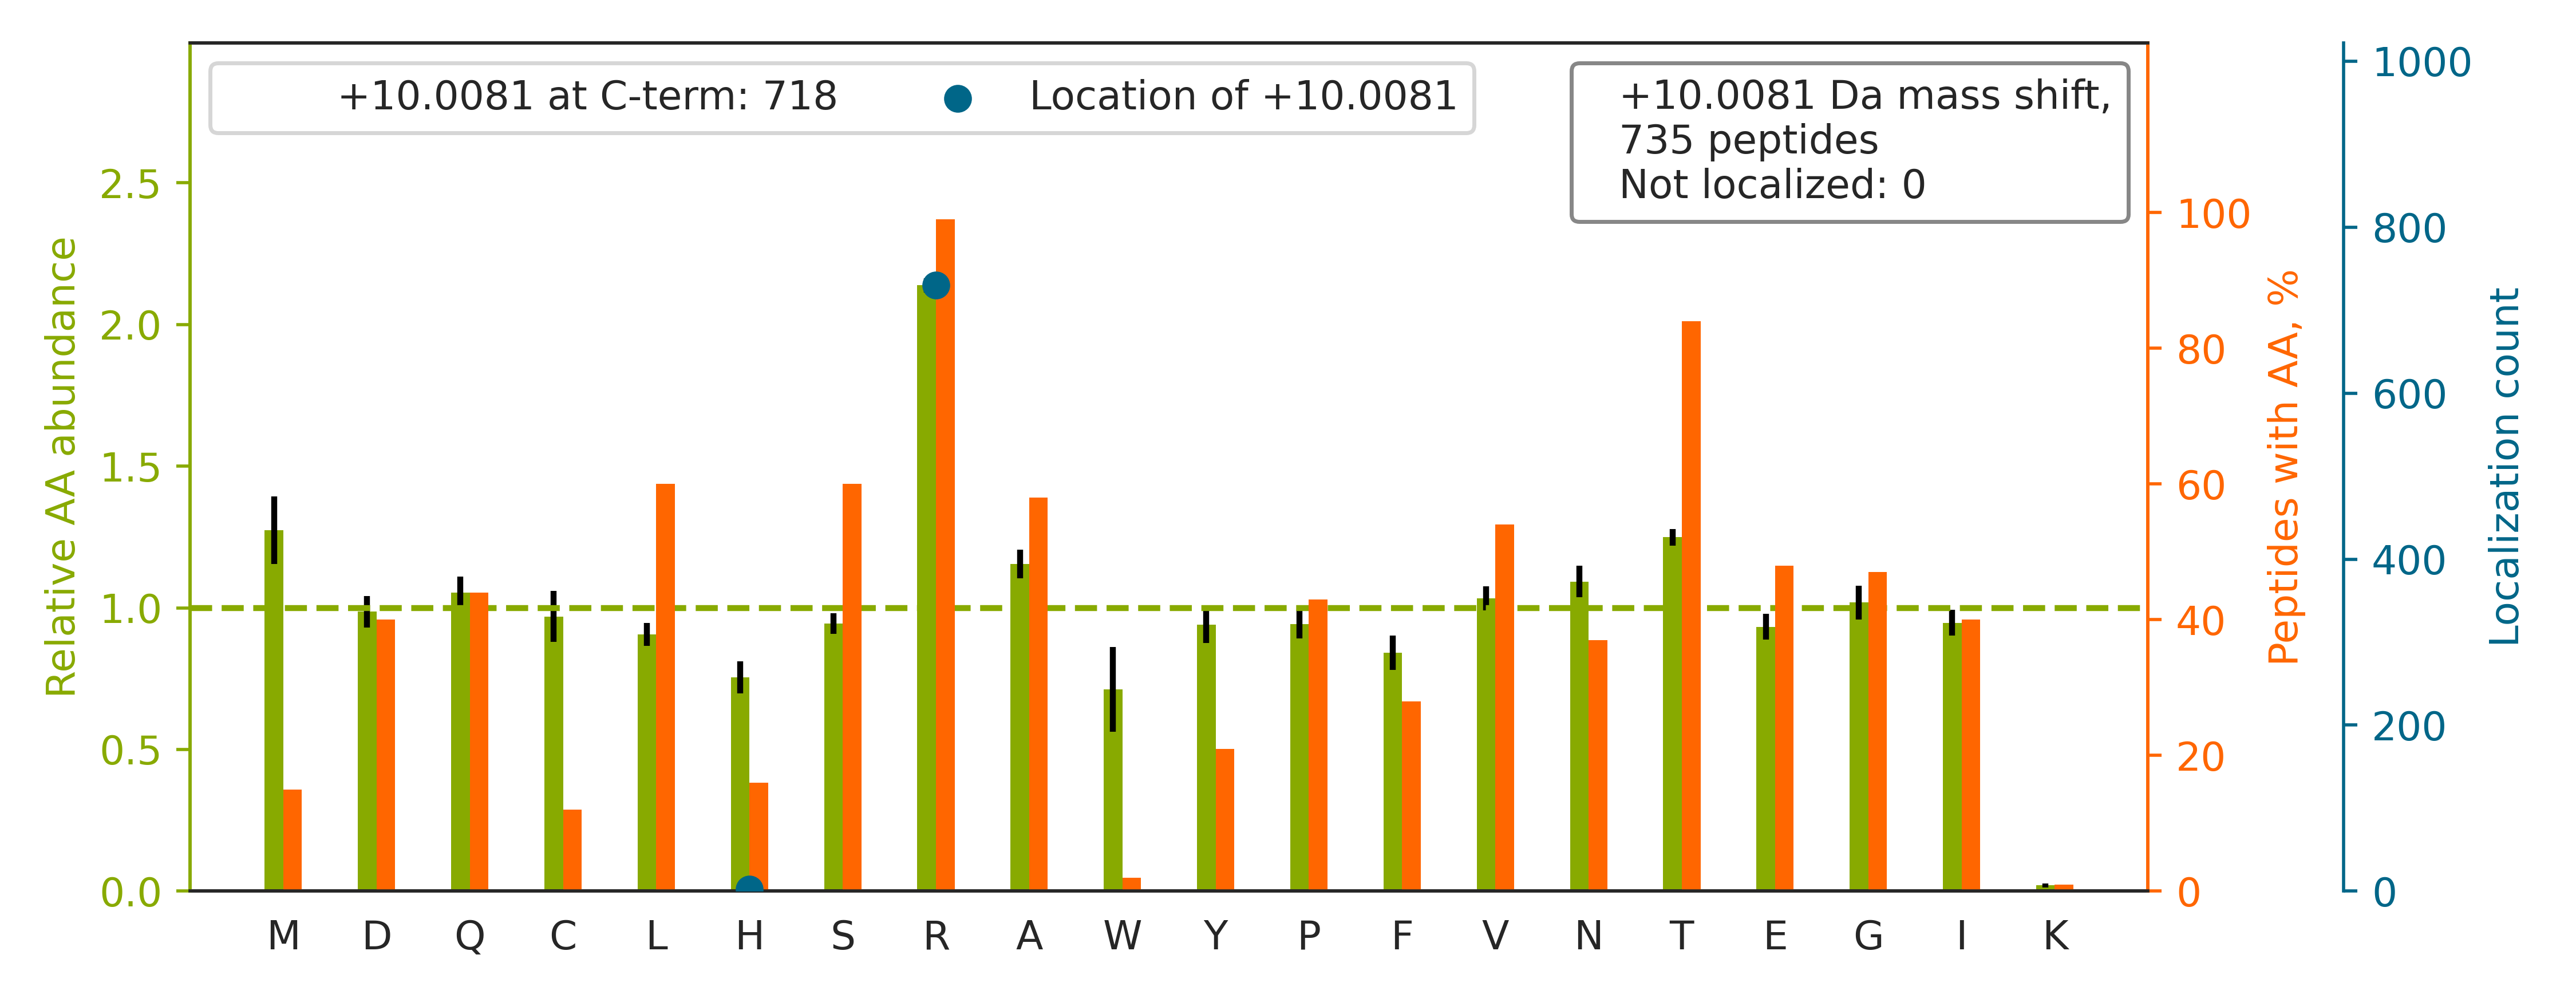

Data behind this chart, as committed beside it:
top isoform	localization score	spectrum
K.TSIEDQDELSSLLQVPLVAGTVNR[+10].G	1.0	20160929_QE1_nlc1_BTW_SA_hs_HELA_S_Exp3_…
K.STNGDTFLGGEDFDQALLR[+10].H	1.0	20160929_QE1_nlc1_BTW_SA_hs_HELA_S_Exp3_…
K.TFSHELSDFGLESTAGEIPVVAIR[+10].T	1.0	20160929_QE1_nlc1_BTW_SA_hs_HELA_S_Exp3_…
K.SLAGSSGPGASSGTSGDHGELVVR[+10].I	1	20160929_QE1_nlc1_BTW_SA_hs_HELA_S_Exp3_…
K.TVEAEAAHGTVTR[+10].H	0.9996	20160929_QE1_nlc1_BTW_SA_hs_HELA_S_Exp3_…
K.TVTNAVVTVPAYFNDSQR[+10].Q	1.0	20160929_QE1_nlc1_BTW_SA_hs_HELA_S_Exp3_…
K.TVNELQNLTAAEVVVPR[+10].D	1.0	20160929_QE1_nlc1_BTW_SA_hs_HELA_S_Exp3_…
K.DLYANTVLSGGTTMYPGIADR[+10].M	1.0	20160929_QE1_nlc1_BTW_SA_hs_HELA_S_Exp3_…
K.TEAASDPQHPAASEGAAAAAASPPLLR[+10].C	1	20160929_QE1_nlc1_BTW_SA_hs_HELA_S_Exp3_…
K.TELEDTLDSTAAQQELR[+10].S	1.0	20160929_QE1_nlc1_BTW_SA_hs_HELA_S_Exp3_…
K.STAGDTHLGGEDFDNR[+10].M	1	20160929_QE1_nlc1_BTW_SA_hs_HELA_S_Exp3_…
R.TDYNASVSVPDSSGPER[+10].I	1.0	20160929_QE1_nlc1_BTW_SA_hs_HELA_S_Exp3_…
R.TSIDAYDNFDNISLAQR[+10].L	1.0	20160929_QE1_nlc1_BTW_SA_hs_HELA_S_Exp3_…
R.TAAANAAAGAAENAFR[+10]AP.-	1.0	20160929_QE1_nlc1_BTW_SA_hs_HELA_S_Exp3_…
K.TITGFQTHTTPVLLAHGER[+10].A	0.9973	20160929_QE1_nlc1_BTW_SA_hs_HELA_S_Exp3_…
K.TTLVCPYLVDTGMFR[+10].G	1.0	20160929_QE1_nlc1_BTW_SA_hs_HELA_S_Exp3_…
K.TDMDNQIVVSDYAQMDR[+10].V	1.0	20160929_QE1_nlc1_BTW_SA_hs_HELA_S_Exp3_…
K.SGGGGGGGGSSWGGR[+10].S	1.0	20160929_QE1_nlc1_BTW_SA_hs_HELA_S_Exp3_…
R.TVAEGHGDTLYVGTTR[+10].N	1	20160929_QE1_nlc1_BTW_SA_hs_HELA_S_Exp3_…
K.SADGSAPAGEGEGVTLQR[+10].N	1.0	20160929_QE1_nlc1_BTW_SA_hs_HELA_S_Exp3_…
K.TPAFAESVTEGDVR[+10].W	1.0	20160929_QE1_nlc1_BTW_SA_hs_HELA_S_Exp3_…
R.SVGGSGGGSFGDNLVTR[+10].S	1.0	20160929_QE1_nlc1_BTW_SA_hs_HELA_S_Exp3_…
K.TVNELQNLSSAEVVVPR[+10].D	1.0	20160929_QE1_nlc1_BTW_SA_hs_HELA_S_Exp3_…
K.TYDLPGNFLTQALTQR[+10].L	1.0	20160929_QE1_nlc1_BTW_SA_hs_HELA_S_Exp3_…
K.TGAAPIIDVVR[+10].S	1.0	20160929_QE1_nlc1_BTW_SA_hs_HELA_S_Exp3_…
K.SYELPDGQVITIGNER[+10].F	1.0	20160929_QE1_nlc1_BTW_SA_hs_HELA_S_Exp3_…
R.TLPETLDPAEYNISPETR[+10].R	1.0	20160929_QE1_nlc1_BTW_SA_hs_HELA_S_Exp3_…
R.TPLSEAEFEEIMNR[+10].N	1.0	20160929_QE1_nlc1_BTW_SA_hs_HELA_S_Exp3_…
K.TTTLSGTAPAAGVVPSR[+10].V	1.0	20160929_QE1_nlc1_BTW_SA_hs_HELA_S_Exp3_…
K.TVAQSQQLETNSQR[+10].D	1.0	20160929_QE1_nlc1_BTW_SA_hs_HELA_S_Exp3_…
K.TPMENIGLQDSLLSR[+10].F	1.0	20160929_QE1_nlc1_BTW_SA_hs_HELA_S_Exp3_…
K.TVAGQDAVIVLLGTR[+10].N	1.0	20160929_QE1_nlc1_BTW_SA_hs_HELA_S_Exp3_…
R.TIDNADSSTLHAVTFLR[+10].T	1	20160929_QE1_nlc1_BTW_SA_hs_HELA_S_Exp3_…
R.TSDSDQQAYLVQR[+10].G	1.0	20160929_QE1_nlc1_BTW_SA_hs_HELA_S_Exp3_…
K.SSQTSGTNEQSSAIVSAR[+10].D	1.0	20160929_QE1_nlc1_BTW_SA_hs_HELA_S_Exp3_…
K.TNVNGGAIALGHPLGGSGSR[+10].I	1	20160929_QE1_nlc1_BTW_SA_hs_HELA_S_Exp3_…
K.TAEDYSVDENGQR[+10].W	1.0	20160929_QE1_nlc1_BTW_SA_hs_HELA_S_Exp3_…
K.SSGPTSLFAVTVAPPGAR[+10].Q	1.0	20160929_QE1_nlc1_BTW_SA_hs_HELA_S_Exp3_…
K.TLHPAVHAGILAR[+10].N	1	20160929_QE1_nlc1_BTW_SA_hs_HELA_S_Exp3_…
K.TTLQVDTLNAELAAER[+10].S	1.0	20160929_QE1_nlc1_BTW_SA_hs_HELA_S_Exp3_…
K.SQIHDIVLVGGSTR[+10].I	1	20160929_QE1_nlc1_BTW_SA_hs_HELA_S_Exp3_…
K.TPVEEVPAAIAPFQGR[+10].V	1.0	20160929_QE1_nlc1_BTW_SA_hs_HELA_S_Exp3_…
R.ASITPGTILIILTGR[+10].H	1.0	20160929_QE1_nlc1_BTW_SA_hs_HELA_S_Exp3_…
K.TAAAVAAQSGILDR[+10].T	1.0	20160929_QE1_nlc1_BTW_SA_hs_HELA_S_Exp3_…
K.TNCNVAVINVGAPAAGMNAAVR[+10].S	1.0	20160929_QE1_nlc1_BTW_SA_hs_HELA_S_Exp3_…
R.TNLIVNYLPQNMTQDELR[+10].S	1.0	20160929_QE1_nlc1_BTW_SA_hs_HELA_S_Exp3_…
R.SPYTVTVGQACNPSACR[+10].A	1.0	20160929_QE1_nlc1_BTW_SA_hs_HELA_S_Exp3_…
R.TVASTAMNSQSSR[+10].S	1.0	20160929_QE1_nlc1_BTW_SA_hs_HELA_S_Exp3_…
R.TPSALAILENANVLAR[+10].Y	1.0	20160929_QE1_nlc1_BTW_SA_hs_HELA_S_Exp3_…
R.TDDYLDQPCLETVNR[+10].I	1.0	20160929_QE1_nlc1_BTW_SA_hs_HELA_S_Exp3_…
R.TVAIYSEQDTGQMHR[+10].Q	0.131	20160929_QE1_nlc1_BTW_SA_hs_HELA_S_Exp3_…
R.SAFSNLFGGEPLSYTR[+10].F	1.0	20160929_QE1_nlc1_BTW_SA_hs_HELA_S_Exp3_…
K.TEMQDNTYPEILR[+10].S	1.0	20160929_QE1_nlc1_BTW_SA_hs_HELA_S_Exp3_…
K.TPQGAVPAYLLDR[+10].E	1.0	20160929_QE1_nlc1_BTW_SA_hs_HELA_S_Exp3_…
R.TVLVNADGEEVAMR[+10].T	1.0	20160929_QE1_nlc1_BTW_SA_hs_HELA_S_Exp3_…
R.GVVDSEDLPLNISR[+10].E	1.0	20160929_QE1_nlc1_BTW_SA_hs_HELA_S_Exp3_…
R.TVQHQDSQVNALEVTPDR.S		20160929_QE1_nlc1_BTW_SA_hs_HELA_S_Exp3_…
K.TPAQFDADELR[+10].A	1.0	20160929_QE1_nlc1_BTW_SA_hs_HELA_S_Exp3_…
K.TCSPASLSQASADLEATLR[+10].H	1.0	20160929_QE1_nlc1_BTW_SA_hs_HELA_S_Exp3_…
K.TAVETAVLLLR[+10].I	1.0	20160929_QE1_nlc1_BTW_SA_hs_HELA_S_Exp3_…
... 675 more rows
